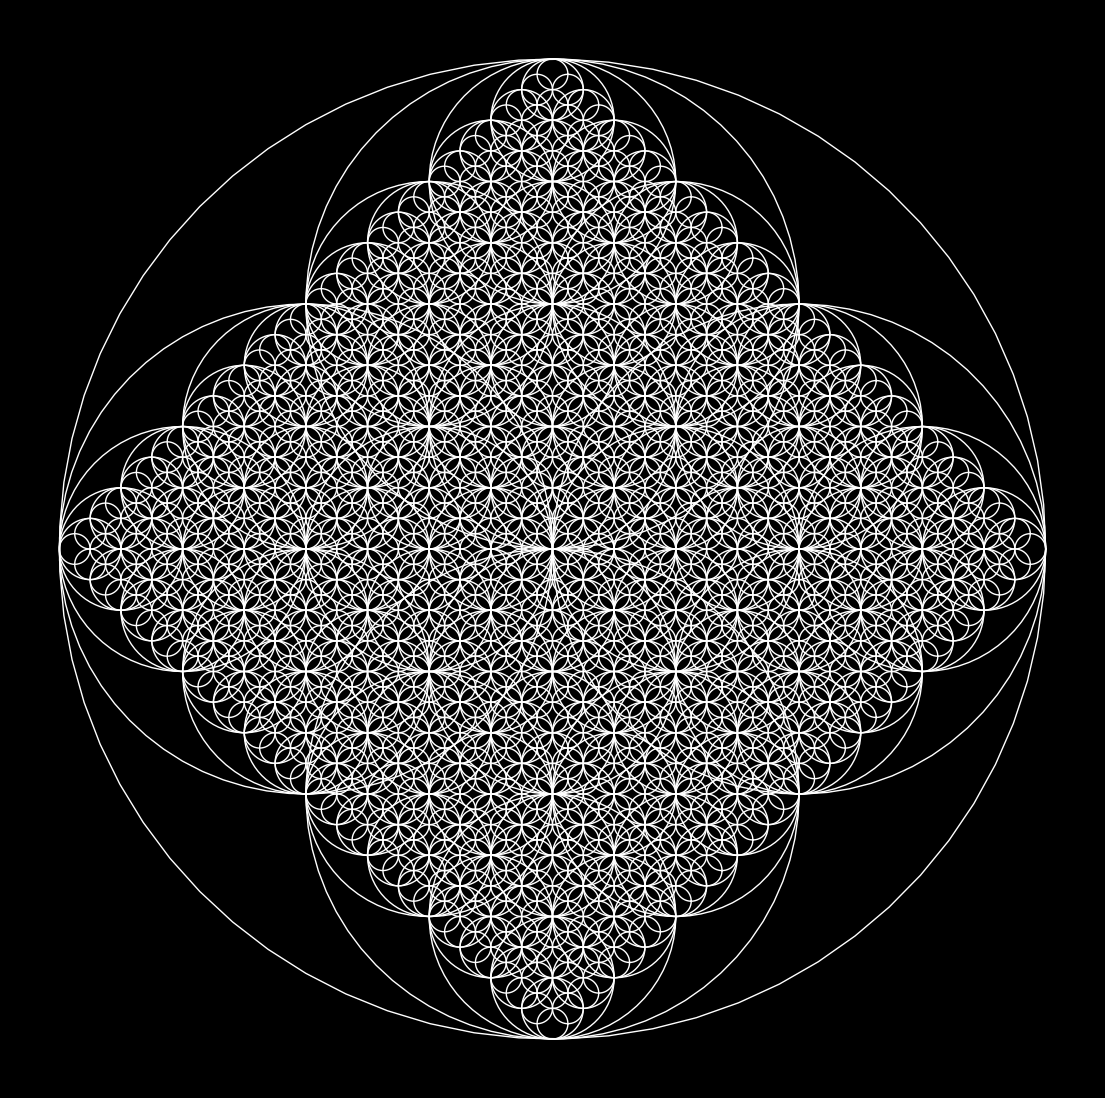

Reproduce this figure in Python. (Note: this script raises an exception after producing the figure.)
from math import cos, sin, pi

import matplotlib.pylab as plt
import numpy as np

p = plt.figure(figsize=(14,14),facecolor='black',dpi=500)
p = plt.axis('off')
def drawCircle(x,y,r):
    plt.plot([r*cos(t)+x for t in np.linspace(0,2*pi,70)],
             [r*sin(t)+y for t in np.linspace(0,2*pi,70)],lw=1,color="white")
    if r>2:
        drawCircle(x + r/2, y, r/2)
        drawCircle(x , y + r/2, r/2)
        drawCircle(x , y - r/2, r/2)
        drawCircle(x - r/2, y, r/2)
drawCircle(0,0,50)

p = plt.savefig(f'C:/Users/<user>/Pictures/RandomPlots/04052020_V2.PNG',facecolor='black')